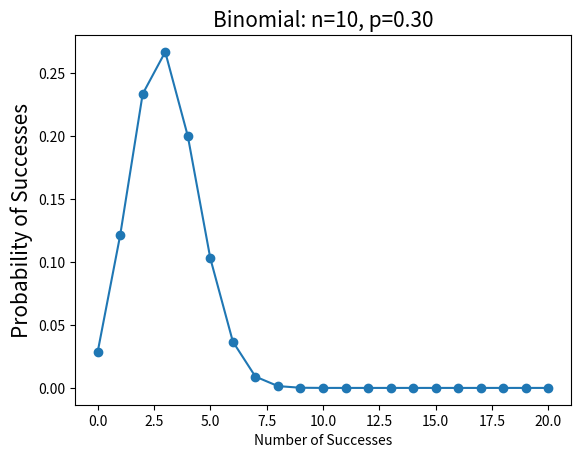
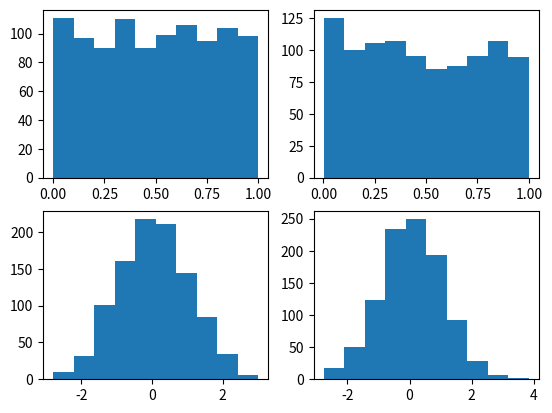
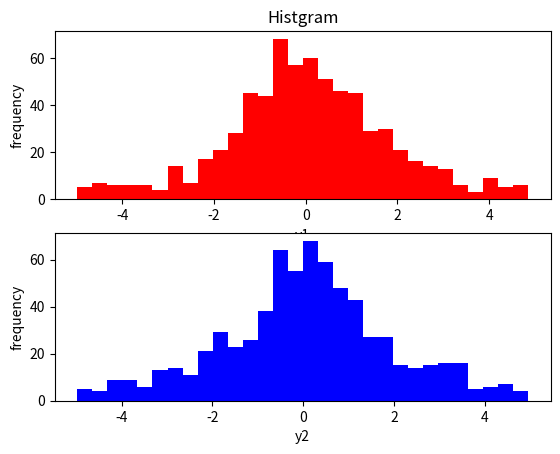
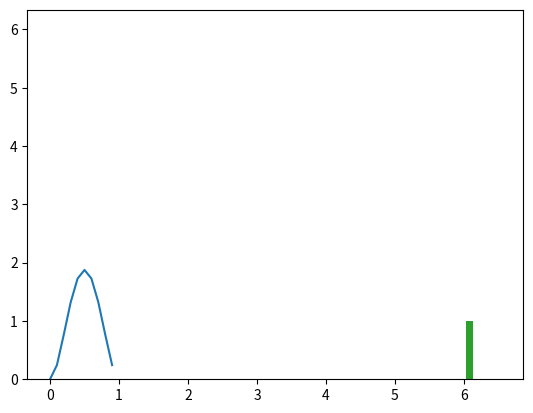
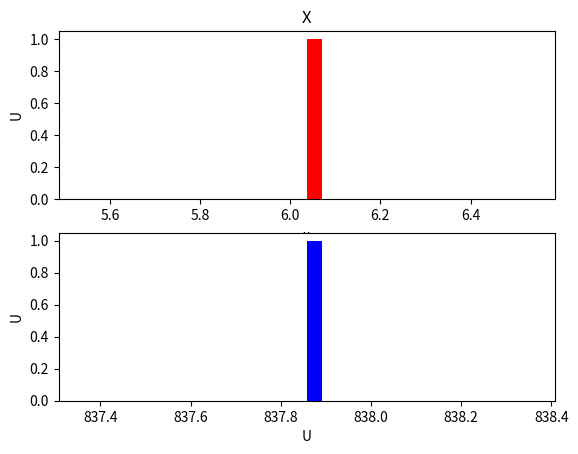
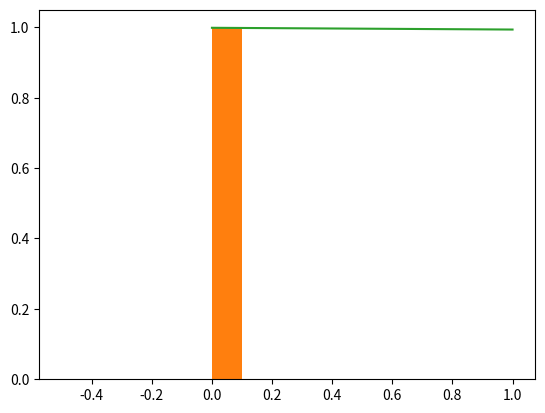

The script that saved these images, in order:

# coding: utf-8

# In[4]:


import math 
import pandas 
import numpy as np 
import scipy.stats 
from scipy.stats import uniform
from scipy.stats import binom
import math
from scipy.stats import norm
import matplotlib    
import matplotlib.pyplot as plt


# In[8]:


#Q.1 from HW2
n = 10
p = 0.3
k = np.arange(0,21)
binomial = scipy.stats.binom.pmf(k,n,p)
print(binomial)
plt.plot(k,binomial,'o-')
plt.title('Binomial: n=%i, p=%.2f' % (n,p), fontsize = 15)
plt.xlabel('Number of Successes')
plt.ylabel('Probability of Successes', fontsize=15)
plt.show()


# In[11]:


#Q.2 from HW2
def box_muller():
    u1 = random.random()
    u2 = random.random()

    t = math.sqrt((-2) * math.log(u1))
    v = 2 * math.pi * u2

    return t * math.cos(v), t * math.sin(v)


# In[16]:


from numpy import random, sqrt, log, sin, cos, pi
from pylab import show,hist,subplot,figure

# transformation function
def gaussian(u1,u2):
  z1 = sqrt(-2*log(u1))*cos(2*pi*u2)
  z2 = sqrt(-2*log(u1))*sin(2*pi*u2)
  return z1,z2

# uniformly distributed values between 0 and 1
u1 = random.rand(1000)
u2 = random.rand(1000)

# run the transformation
z1,z2 = gaussian(u1,u2)

# plotting the values before and after the transformation
figure()
subplot(221) # the first row of graphs
hist(u1)     # contains the histograms of u1 and u2 
subplot(222)
hist(u2)
subplot(223) # the second contains
hist(z1)     # the histograms of z1 and z2
subplot(224)
hist(z2)
show()
#In the first row of the graph we can see, respectively, the histograms of u1 and u2 before the transformation 
#and in the second row we can see the values after the transformation, respectively z1 and z2. 
#We can observe that the values before the transformation are distributed uniformly while the histograms of the values 
#after the transformation have the typical Gaussian shape.
#The Box-Muller transform is a method for generating normally distributed random numbers from uniformly distributed 
#random numbers. The Box-Muller transformation can be summarized as follows, suppose u1 and u2 are independent random variables
#that are uniformly distributed between 0 and 1 and let 
#then z1 and z2 are independent random variables with a standard normal distribution. Intuitively, the transformation maps 
#each circle of points around the origin to another circle of points around the origin where larger outer circles are mapped 
#to closely-spaced inner circles and inner circles to outer circles. 


# In[21]:


import scipy.stats as ss

n = 15         # Number of total bets
p = 0.3     # Probability of getting "red" at the roulette
max_sbets = 0  # Maximum number of successful bets

hh = ss.binom(n, p)

total_p = 0
for k in range(1, max_sbets + 1):  # DO NOT FORGET THAT THE LAST INDEX IS NOT USED
    total_p += hh.pmf(k)


# In[22]:


total_p


# In[23]:


import scipy.stats as ss

n = 15         # Number of total bets
p = 0.2     # Probability of getting "red" at the roulette
max_sbets = 1  # Maximum number of successful bets

hh = ss.binom(n, p)

total_p = 0
for k in range(1, max_sbets + 1):  # DO NOT FORGET THAT THE LAST INDEX IS NOT USED
    total_p += hh.pmf(k)
total_p


# In[24]:


import scipy.stats as ss

n = 15         # Number of total bets
p = 0.5     # Probability of getting "red" at the roulette
max_sbets = 3  # Maximum number of successful bets

hh = ss.binom(n, p)

total_p = 0
for k in range(1, max_sbets + 1):  # DO NOT FORGET THAT THE LAST INDEX IS NOT USED
    total_p += hh.pmf(k)
total_p


# In[25]:


#! /usr/local/bin/python3.6
"""
Random number generatrion with Box-Muller algorithm
"""
import math
import random
import sys
import traceback


class RndnumBoxMuller:
    M     = 10        # Average
    S     = 2.5       # Standard deviation
    N     = 10000     # Number to generate
    SCALE = N // 100  # Scale for histgram

    def __init__(self):
        self.hist = [0 for _ in range(self.M * 5)]

    def generate_rndnum(self):
        """ Generation of random numbers """
        try:
            for _ in range(self.N):
                res = self.__rnd()
                self.hist[res[0]] += 1
                self.hist[res[1]] += 1
        except Exception as e:
            raise

    def display(self):
        """ Display """
        try:
            for i in range(0, self.M * 2 + 1):
                print("{:>3}:{:>4} | ".format(i, self.hist[i]), end="")
                for j in range(1, self.hist[i] // self.SCALE + 1):
                    print("*", end="")
                print()
        except Exception as e:
            raise

    def __rnd(self):
        """ Generation of random integers """
        try:
            r_1 = random.random()
            r_2 = random.random()
            x = self.S               * math.sqrt(-2 * math.log(r_1))               * math.cos(2 * math.pi * r_2)               + self.M
            y = self.S               * math.sqrt(-2 * math.log(r_1))               * math.sin(2 * math.pi * r_2)               + self.M
            return [math.floor(x), math.floor(y)]
        except Exception as e:
            raise


if __name__ == '__main__':
    try:
        obj = RndnumBoxMuller()
        obj.generate_rndnum()
        obj.display()
    except Exception as e:
        traceback.print_exc()
        sys.exit(1)


# In[26]:


#!/usr/bin/env python
#Box-Muller method
#to generate gaussian values from the numbers distributed uniformly.

import numpy as np
import matplotlib.pyplot as plt

#generate from uniform dist
np.random.seed()
N = 1000
z1 = np.random.uniform(0, 1.0 ,N)
z2 = np.random.uniform(0, 1.0 ,N)
z1 = 2*z1 - 1
z2 = 2*z2 - 1

#discard if z1**2 + z2**2 <= 1
c = z1**2 + z2**2
index = np.where(c<=1)
z1 = z1[index]
z2 = z2[index]
r = c[index]

#transformation
y1 = z1*((-2*np.log(r**2))/r**2)**(0.5)
y2 = z2*((-2*np.log(r**2))/r**2)**(0.5)

#discard outlier
y1 = y1[y1 <= 5]
y1 = y1[y1 >= -5]
y2 = y2[y2 <= 5]
y2 = y2[y2 >= -5]

#plot
fig = plt.figure()
ax = fig.add_subplot(2,1,1)
ax.hist(y1,bins=30,color='red')
plt.title("Histgram")
plt.xlabel("y1")
plt.ylabel("frequency")
ax2 = fig.add_subplot(2,1,2)
ax2.hist(y2,bins=30,color='blue')
plt.xlabel("y2")
plt.ylabel("frequency")
plt.show()


# In[28]:


a=3
b=3
x=np.arange(0,1,0.1)
y=scipy.stats.beta.pdf(x,a,b)
print(y)
plt.plot(x,y)


# In[73]:


#Problem 4-Q.3.2
import math
N = 1000
U = np.random.uniform(N)
print(U)
x = math.log((-1)*(1-U)/2)
print(x)
plt.plot(x)
hist(x)
#hist(X, freq=F, xlab='X', main='Generating Exponential R.V.')
#curve(dexp(x, rate=2) , 0, 3, lwd=2, xlab = "", ylab = "", add = T)
#plot
fig = plt.figure()
ax = fig.add_subplot(2,1,1)
ax.hist(x,bins=30,color='red')
plt.title("X")
plt.xlabel("x")
plt.ylabel("U")
ax2 = fig.add_subplot(2,1,2)
ax2.hist(U,bins=30,color='blue')
plt.xlabel("U")
plt.ylabel("U")
plt.show()




# In[104]:


import math 
import pandas 
import numpy as np 
import scipy.stats 
from scipy.stats import uniform
import math
from scipy.stats import norm
import matplotlib    
import matplotlib.pyplot as plt

x=np.random.beta(1000,3,2)
y =scipy.stats.beta.pdf(1000,3,2)
print(x,y)
hist(x)
hist(y)
plt.plot(x)
plt.plot(y)


# In[83]:


np.random.beta(1000,3,2)


# In[ ]:
